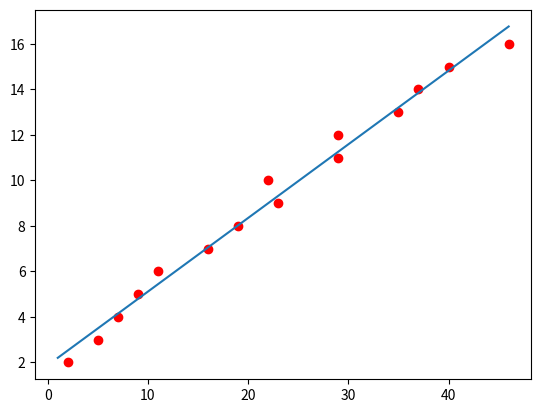

Python code for this plot:
import numpy as np
import matplotlib
import matplotlib.pyplot as plt

# random data
A = [2,5,7,9,11,16,19,23,22,29,29,35,37,40,46]
b = [2,3,4,5,6,7,8,9,10,11,12,13,14,15,16]

# visualize data
plt.plot(A,b,'ro')

# change row vector to column vector
A = np.array([A]).T
b = np.array([b]).T

# create vector 1
ones = np.ones((A.shape[0],1), dtype=np.int8)

# combine 1 and A
A = np.concatenate((A, ones), axis = 1)

# Use formula
x = np.linalg.inv(A.transpose().dot(A)).dot(A.transpose()).dot(b)

# test data to draw
x0 = np.array([[1,46]]).T
y0 =  x0*x[0][0] +x[1][0]

plt.plot(x0,y0)

x_test = 12
y_test = x_test*x[0][0] + x[1][0]

print(y_test)

plt.show()